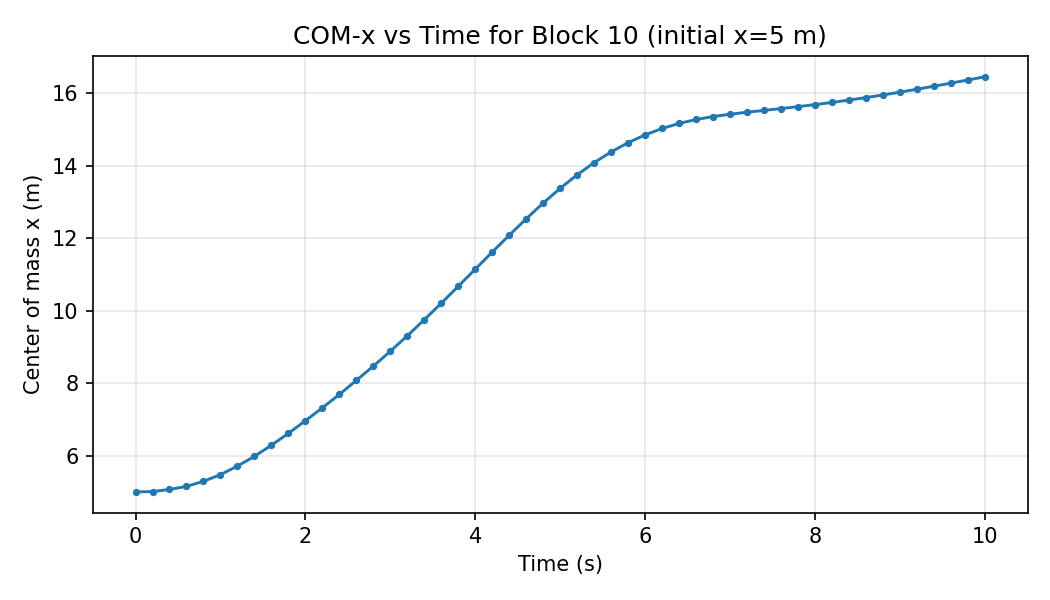

Values plotted in this chart, from the file beside it:
step, time_s, com_x, num_particles
0, 0.0, 5.0, 2340
1, 0.2, 5.007, 2340
2, 0.4, 5.066, 2340
3, 0.6, 5.15, 2340
4, 0.8, 5.29, 2340
5, 1.0, 5.475, 2340
6, 1.2, 5.71, 2340
7, 1.4, 5.979, 2340
8, 1.6, 6.286, 2340
9, 1.8, 6.614, 2340
10, 2.0, 6.962, 2340
11, 2.2, 7.32, 2340
12, 2.4, 7.688, 2340
13, 2.6, 8.077, 2340
14, 2.8, 8.47, 2340
15, 3.0, 8.879, 2340
16, 3.2, 9.308, 2340
17, 3.4, 9.752, 2340
18, 3.6, 10.21, 2340
19, 3.8, 10.67, 2340
20, 4.0, 11.15, 2340
21, 4.2, 11.62, 2340
22, 4.4, 12.08, 2340
23, 4.6, 12.54, 2340
24, 4.8, 12.97, 2340
25, 5.0, 13.38, 2340
26, 5.2, 13.75, 2340
27, 5.4, 14.09, 2340
28, 5.6, 14.38, 2340
29, 5.8, 14.64, 2340
30, 6.0, 14.85, 2340
31, 6.2, 15.03, 2340
32, 6.4, 15.17, 2340
33, 6.6, 15.28, 2340
34, 6.8, 15.36, 2340
35, 7.0, 15.42, 2340
36, 7.2, 15.48, 2340
37, 7.4, 15.53, 2340
38, 7.6, 15.58, 2340
39, 7.8, 15.63, 2340
40, 8.0, 15.69, 2340
41, 8.2, 15.75, 2340
42, 8.4, 15.81, 2340
43, 8.6, 15.88, 2340
44, 8.8, 15.95, 2340
45, 9.0, 16.03, 2340
46, 9.2, 16.11, 2340
47, 9.4, 16.19, 2340
48, 9.6, 16.28, 2340
49, 9.8, 16.37, 2340
50, 10.0, 16.45, 2340
